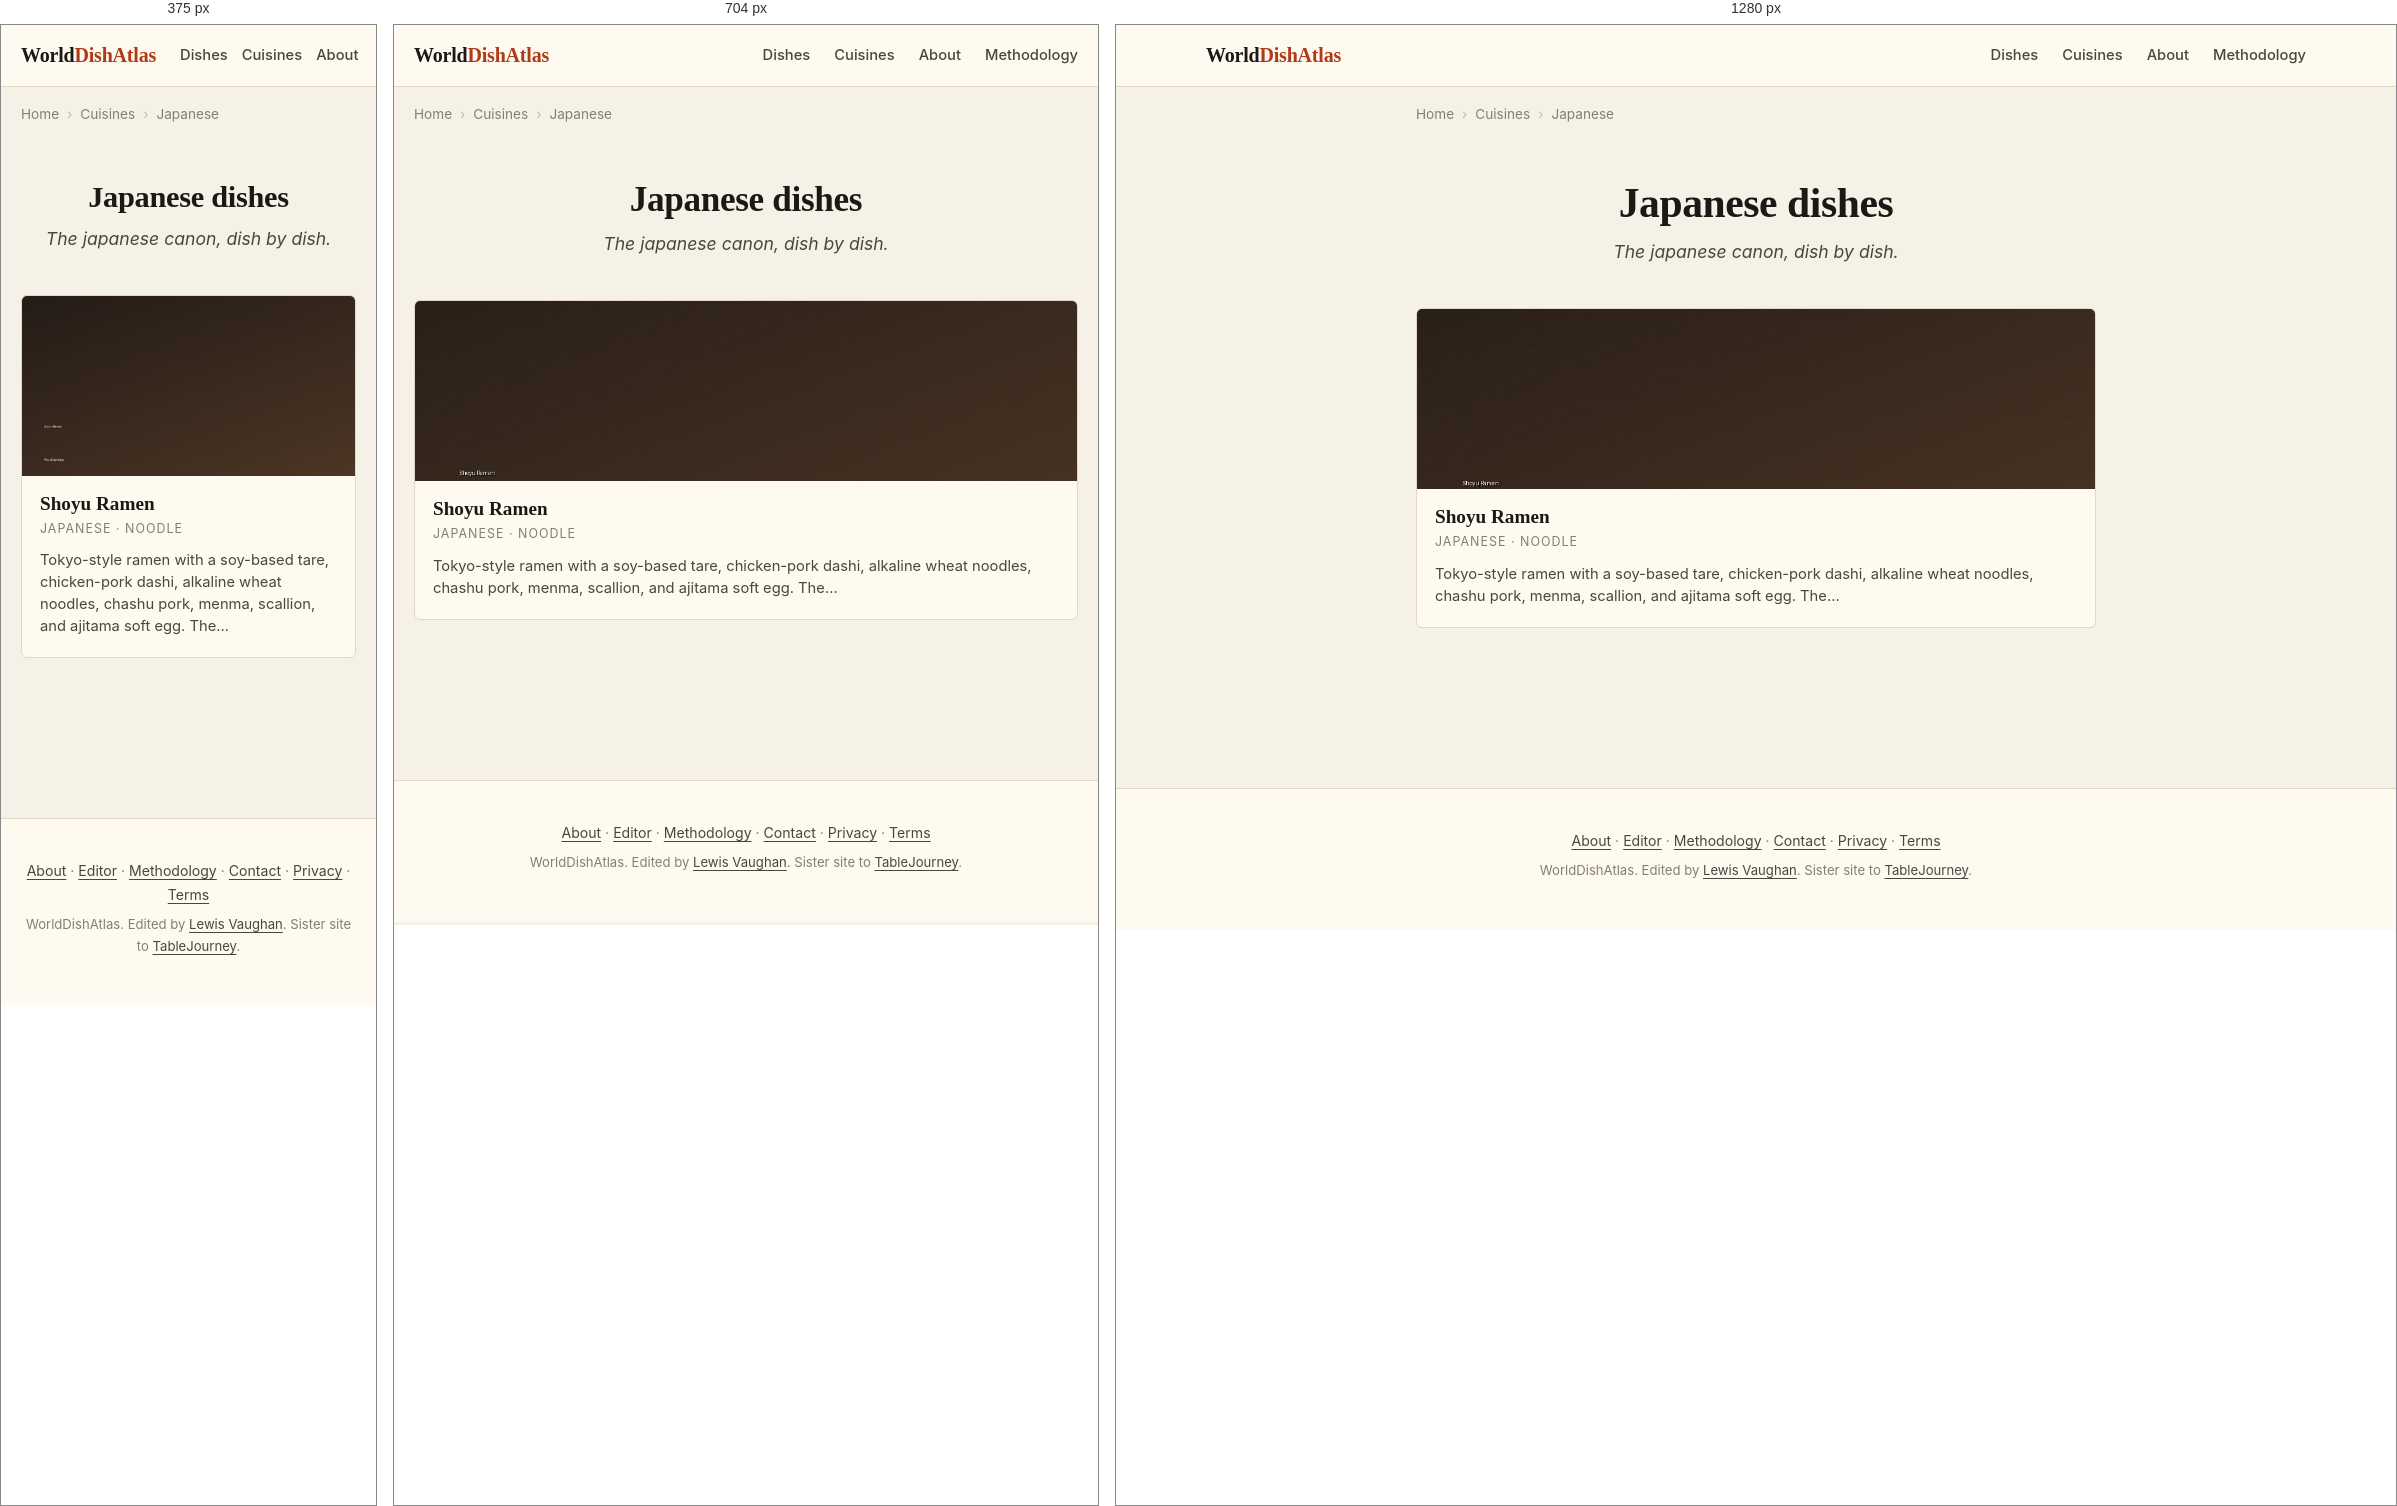
Rendered at 375 px, 704 px and 1280 px, left to right.

<!-- file: index.html -->
<!DOCTYPE html>
<html lang="en">
<head>
    
    
    
    
    <meta charset="UTF-8">
    
    
    <meta name="viewport" content="width=device-width, initial-scale=1.0, viewport-fit=cover">
    <meta name="color-scheme" content="light dark">
    <meta name="format-detection" content="telephone=no">
    <meta name="apple-mobile-web-app-capable" content="yes">
    <meta name="apple-mobile-web-app-status-bar-style" content="default">
    <meta name="apple-mobile-web-app-title" content="WorldDishAtlas">
    <meta name="application-name" content="WorldDishAtlas">
    <meta name="theme-color" content="#f6f1e6" media="(prefers-color-scheme: light)">
    <meta name="theme-color" content="#15130e" media="(prefers-color-scheme: dark)">
    <title>Japanese dishes | WorldDishAtlas</title>
    <meta name="description" content="Every Japanese dish on WorldDishAtlas. Canonical recipes, dish histories, variations, and where to eat each at its source. Verified, edited by humans.">
    <meta name="robots" content="index, follow, max-image-preview:large, max-snippet:-1, max-video-preview:-1">
    <meta name="author" content="Lewis Vaughan">
    <link rel="canonical" href="https://worlddishatlas.com/cuisine/japanese/">
    <link rel="alternate" hreflang="en" href="https://worlddishatlas.com/cuisine/japanese/">
    <link rel="alternate" hreflang="x-default" href="https://worlddishatlas.com/cuisine/japanese/">

    <meta property="og:title" content="Japanese dishes | WorldDishAtlas">
    <meta property="og:description" content="Every Japanese dish on WorldDishAtlas. Canonical recipes, dish histories, variations, and where to eat each at its source. Verified, edited by humans.">
    <meta property="og:url" content="https://worlddishatlas.com/cuisine/japanese/">
    <meta property="og:type" content="website">
    <meta property="og:image" content="https://worlddishatlas.com/img/og-default.jpg">
    <meta property="og:image:width" content="1200">
    <meta property="og:image:height" content="630">
    <meta property="og:image:alt" content="Japanese dishes | WorldDishAtlas">
    <meta property="og:site_name" content="WorldDishAtlas">
    <meta property="og:locale" content="en_US">

    <meta name="twitter:card" content="summary_large_image">
    <meta name="twitter:title" content="Japanese dishes | WorldDishAtlas">
    <meta name="twitter:description" content="Every Japanese dish on WorldDishAtlas. Canonical recipes, dish histories, variations, and where to eat each at its source. Verified, edited by humans.">
    <meta name="twitter:image" content="https://worlddishatlas.com/img/og-default.jpg">

    <link rel="dns-prefetch" href="https://fonts.googleapis.com">
    <link rel="dns-prefetch" href="https://fonts.gstatic.com">
    <link rel="preconnect" href="https://fonts.googleapis.com">
    <link rel="preconnect" href="https://fonts.gstatic.com" crossorigin>
    <link rel="preload" as="style" href="https://fonts.googleapis.com/css2?family=Fraunces:wght@500;600;700&family=Inter:wght@400;500;600;700&display=swap">
    <link rel="stylesheet" href="https://fonts.googleapis.com/css2?family=Fraunces:wght@500;600;700&family=Inter:wght@400;500;600;700&display=swap" media="print" onload="this.media='all'">
    <noscript><link rel="stylesheet" href="https://fonts.googleapis.com/css2?family=Fraunces:wght@500;600;700&family=Inter:wght@400;500;600;700&display=swap"></noscript>

    <link rel="icon" type="image/svg+xml" href="/favicon.svg">
    <link rel="icon" type="image/png" sizes="32x32" href="/favicon-32x32.png">
    <link rel="apple-touch-icon" sizes="180x180" href="/apple-touch-icon.png">
    <link rel="manifest" href="/site.webmanifest">
    <link rel="alternate" type="application/atom+xml" title="WorldDishAtlas" href="/atom.xml">

    <script type="application/ld+json">
    {
      "@context": "https://schema.org",
      "@graph": [
        {
          "@type": "Organization",
          "@id": "https://worlddishatlas.com/#org",
          "name": "WorldDishAtlas",
          "url": "https://worlddishatlas.com",
          "logo": "https://worlddishatlas.com/img/logo.png",
          "sameAs": ["https://tablejourney.com"]
        },
        {
          "@type": "WebSite",
          "@id": "https://worlddishatlas.com/#site",
          "name": "WorldDishAtlas",
          "url": "https://worlddishatlas.com",
          "inLanguage": "en",
          "publisher": {"@id": "https://worlddishatlas.com/#org"},
          "potentialAction": {
            "@type": "SearchAction",
            "target": {"@type": "EntryPoint", "urlTemplate": "https://worlddishatlas.com/search/?q={search_term_string}"},
            "query-input": "required name=search_term_string"
          }
        }
      ]
    }
    </script>

    
<script type="application/ld+json">
{
  "@context": "https://schema.org",
  "@graph": [
    {
      "@type": "CollectionPage",
      "@id": "https://worlddishatlas.com/cuisine/japanese/#webpage",
      "url": "https://worlddishatlas.com/cuisine/japanese/",
      "name": "Japanese dishes | WorldDishAtlas",
      "description": "Every Japanese dish on WorldDishAtlas. Canonical recipes, dish histories, variations, and where to eat each at its source. Verified, edited by humans.",
      "inLanguage": "en",
      "isPartOf": {"@id": "https://worlddishatlas.com/#site"},
      "publisher": {"@id": "https://worlddishatlas.com/#org"}
    },
    {
      "@type": "ItemList",
      "@id": "https://worlddishatlas.com/cuisine/japanese/#itemlist",
      "numberOfItems": 1,
      "itemListElement": [
        
        {
          "@type": "ListItem",
          "position": 1,
          "url": "https://worlddishatlas.com/dish/ramen-shoyu/",
          "name": "Shoyu Ramen"
        }
        
      ]
    },
    {
      "@type": "BreadcrumbList",
      "@id": "https://worlddishatlas.com/cuisine/japanese/#breadcrumb",
      "itemListElement": [
        
        {"@type": "ListItem", "position": 1, "name": "Home", "item": "https://worlddishatlas.com/" },
        
        {"@type": "ListItem", "position": 2, "name": "Cuisines", "item": "https://worlddishatlas.com/cuisine/" },
        
        {"@type": "ListItem", "position": 3, "name": "Japanese" }
        
      ]
    }
  ]
}
</script>


    <link rel="stylesheet" href="/css/base.css">
</head>
<body>
    <header class="wda-nav">
        <div class="wda-nav-inner">
            <a class="wda-brand" href="/">World<span class="wda-brand-mark">DishAtlas</span></a>
            <nav class="wda-nav-links" aria-label="Primary">
                <a href="/dish/">Dishes</a>
                <a href="/cuisine/">Cuisines</a>
                <a href="/about/">About</a>
                <a href="/methodology/">Methodology</a>
            </nav>
        </div>
    </header>

    
    
    <nav class="wda-breadcrumbs" aria-label="Breadcrumb">
        <ol>
            
            <li><a href="https://worlddishatlas.com/">Home</a></li>
            
            <li><a href="https://worlddishatlas.com/cuisine/">Cuisines</a></li>
            
            <li><span aria-current="page">Japanese</span></li>
            
        </ol>
    </nav>
    
    

    <main class="wda-main">
        
<header class="wda-page-header">
    <h1>Japanese dishes</h1>
    <p class="wda-page-subtitle">The japanese canon, dish by dish.</p>
</header>


<div class="wda-dish-grid">
    
    <a href="/dish/ramen-shoyu/" class="wda-dish-card">
        <img src="/img/dish-ramen-shoyu.jpg" alt="Tokyo shoyu ramen with chashu pork, ajitama egg halves, menma, scallion, and nori" width="400" height="225" loading="lazy">
        <div class="wda-dish-card-body">
            <h3>Shoyu Ramen</h3>
            <p class="wda-dish-card-cuisine">Japanese · Noodle</p>
            <p class="wda-dish-card-desc">Tokyo-style ramen with a soy-based tare, chicken-pork dashi, alkaline wheat noodles, chashu pork, menma, scallion, and ajitama soft egg. The…</p>
        </div>
    </a>
    
</div>


    </main>

    <footer class="wda-footer">
        <div class="wda-footer-inner">
            <p>
                <a href="/about/">About</a> &middot;
                <a href="/about/lewis/">Editor</a> &middot;
                <a href="/methodology/">Methodology</a> &middot;
                <a href="/contact/">Contact</a> &middot;
                <a href="/privacy/">Privacy</a> &middot;
                <a href="/terms/">Terms</a>
            </p>
            <p class="wda-footer-credit">
                WorldDishAtlas. Edited by <a href="/about/lewis/">Lewis Vaughan</a>.
                Sister site to <a href="https://tablejourney.com" rel="noopener">TableJourney</a>.
            </p>
        </div>
    </footer>
</body>
</html>

/* @media block from base.css */
@media (max-width: 640px) { .wda-nav-links { gap: 14px; font-size: .85rem; } .wda-nav-links a:nth-child(n+4) { display: none; } }

/* @media block from base.css */
@media (min-width: 768px) { .wda-dish-hero { margin: 2rem 0; } .wda-dish-hero img { border-radius: 8px; } }

/* @media block from base.css */
@media (min-width: 768px) { .wda-author-photo { float: right; margin: 0 0 1rem 1.8rem; max-width: 200px; } }